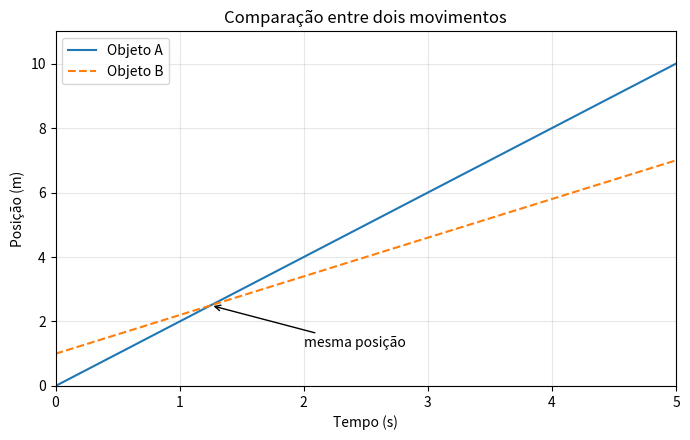

This figure's Python source:
"""Elementos de um gráfico científico com duas séries de dados."""

from pathlib import Path

import matplotlib.pyplot as plt
import numpy as np

tempo = np.linspace(0, 5, 101)
posicao_a = 2.0 * tempo
posicao_b = 1.0 + 1.2 * tempo

fig, ax = plt.subplots(figsize=(7, 4.5))
ax.plot(tempo, posicao_a, color="tab:blue", label="Objeto A")
ax.plot(
    tempo,
    posicao_b,
    color="tab:orange",
    linestyle="--",
    label="Objeto B",
)
ax.set_xlabel("Tempo (s)")
ax.set_ylabel("Posição (m)")
ax.set_title("Comparação entre dois movimentos")
ax.set_xlim(0, 5)
ax.set_ylim(0, 11)
ax.grid(alpha=0.3)
ax.legend()
ax.annotate(
    "mesma posição",
    xy=(1.25, 2.5),
    xytext=(2.0, 1.2),
    arrowprops={"arrowstyle": "->"},
)
fig.tight_layout()

pasta_figuras = Path("figuras") / "cap00"
pasta_figuras.mkdir(parents=True, exist_ok=True)
arquivo = pasta_figuras / "elementos-grafico.pdf"
fig.savefig(arquivo, bbox_inches="tight")
plt.close(fig)

print(f"Foram calculados {tempo.size} pontos por curva.")
print("Gráfico salvo em figuras/cap00/elementos-grafico.pdf")
